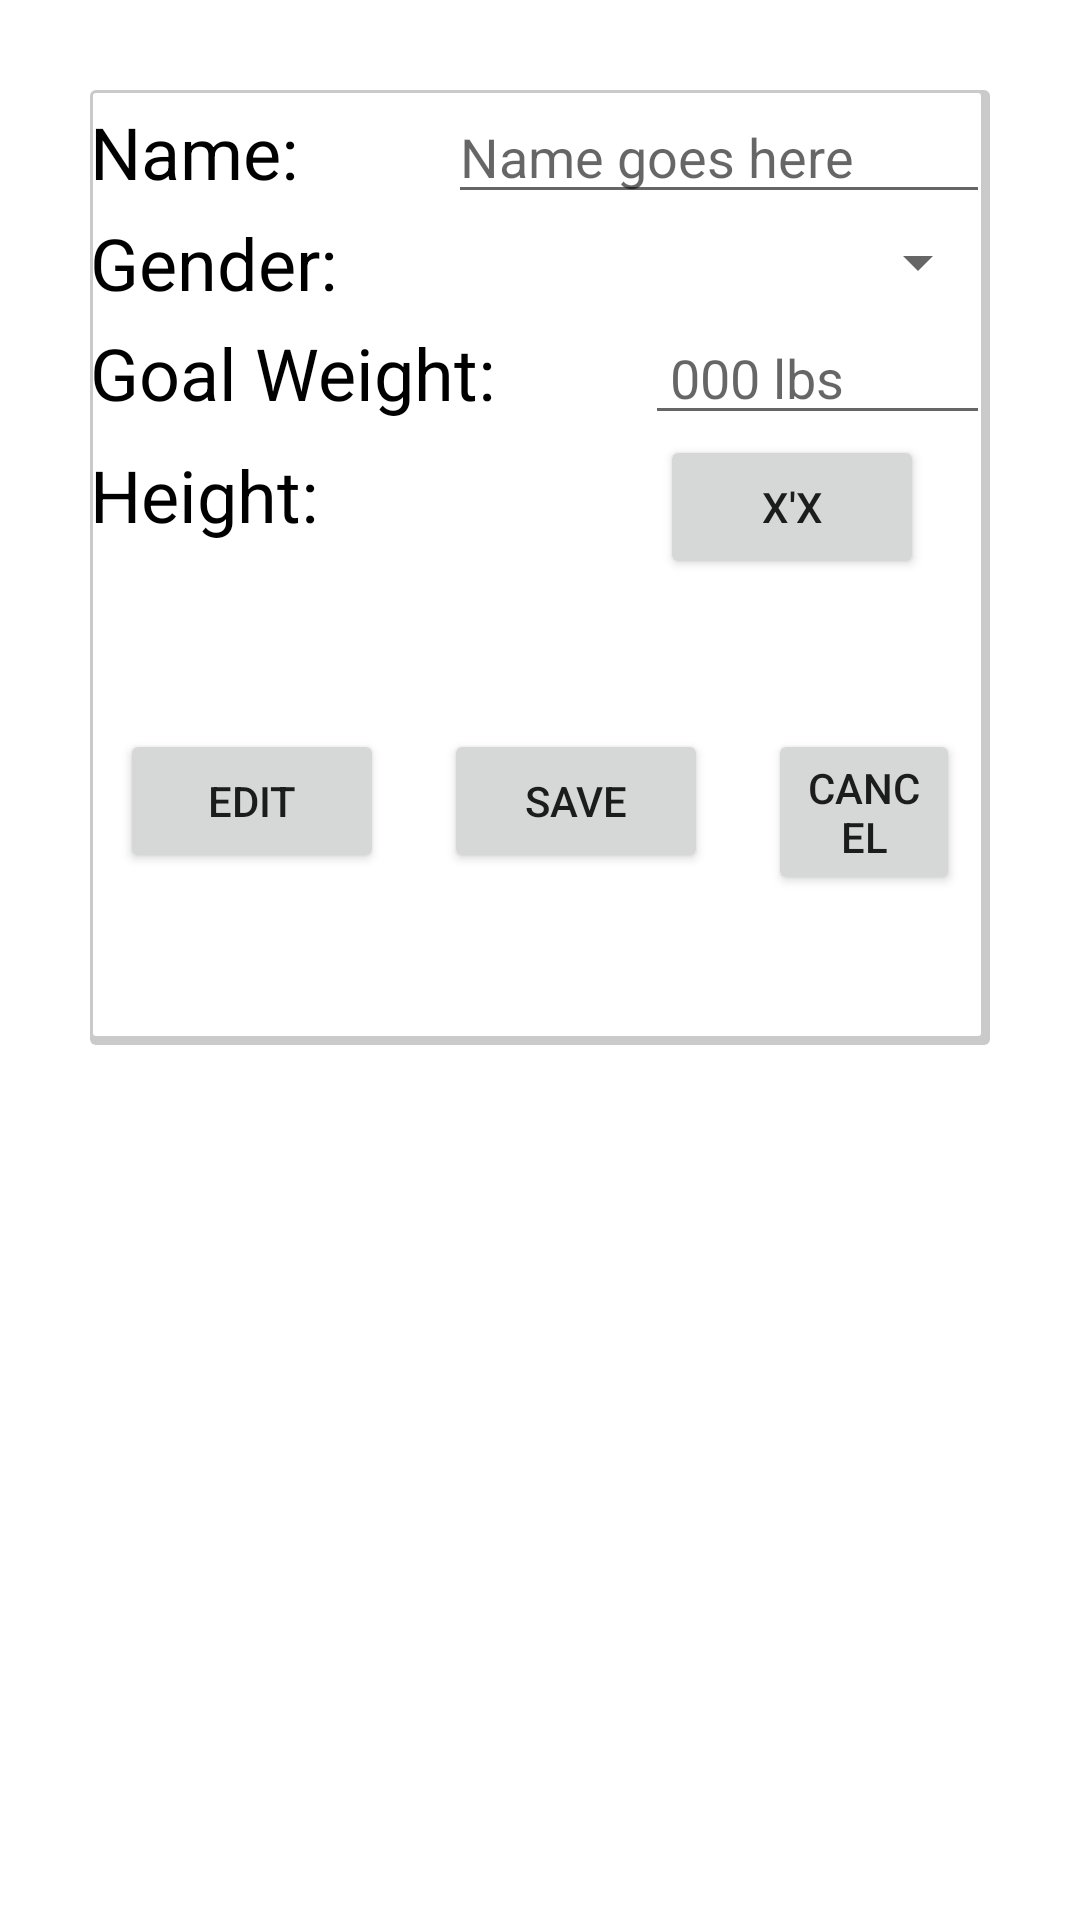

Write the Android layout XML for this screen, with the resource values it uses.
<!-- AndroidManifest.xml: application theme Theme.UBurn2 -->
<!-- res/layout/fragment_settings.xml -->
<?xml version="1.0" encoding="utf-8"?>
<androidx.constraintlayout.widget.ConstraintLayout xmlns:android="http://schemas.android.com/apk/res/android"
    xmlns:app="http://schemas.android.com/apk/res-auto"
    xmlns:tools="http://schemas.android.com/tools"
    android:layout_width="match_parent"
    android:layout_height="match_parent"
    android:layout_marginTop="30dp"

    tools:context=".ui.measurement.MeasurementFragment">

    <LinearLayout
        android:layout_width="match_parent"
        android:layout_height="wrap_content"
        android:layout_marginHorizontal="30dp"
        android:layout_marginTop="30dp"
        android:background="@drawable/drop_shadow"
        android:orientation="horizontal"
        app:layout_constraintTop_toTopOf="parent"
        tools:layout_editor_absoluteX="30dp">

        <LinearLayout
            android:layout_width="match_parent"
            android:layout_height="wrap_content"
            android:textColor="@color/black"
            android:orientation="vertical">

            <LinearLayout
                android:layout_width="match_parent"
                android:layout_height="wrap_content"
                android:gravity="center"
                android:orientation="horizontal">

                <TextView
                    android:layout_width="wrap_content"
                    android:layout_height="wrap_content"
                    android:paddingRight="50dp"
                    android:text="Name:"
                    android:textColor="@color/black"
                    android:textSize="24dp" />

                <EditText
                    android:id="@+id/nameSetting"
                    android:layout_width="match_parent"
                    android:layout_height="wrap_content"
                    android:textColor="@color/black"
                    android:hint="Name goes here"
                    android:text="" />

            </LinearLayout>

            <LinearLayout
                android:layout_width="match_parent"
                android:layout_height="wrap_content"
                android:gravity="center"
                android:textColor="@color/black"
                android:orientation="horizontal">

                <TextView
                    android:layout_width="wrap_content"
                    android:layout_height="wrap_content"
                    android:paddingRight="110dp"
                    android:text="Gender:"
                    android:textColor="@color/black"
                    android:textSize="24dp" />

                <Spinner
                    android:id="@+id/genderSetting"
                    android:layout_width="match_parent"
                    android:layout_height="wrap_content"
                    android:hint="Choose name"
                    android:textColor="@color/black"
                    android:text="" />
            </LinearLayout>

            <LinearLayout
                android:layout_width="match_parent"
                android:layout_height="wrap_content"
                android:gravity="center"
                android:textColor="@color/black"
                android:orientation="horizontal">

                <TextView
                    android:layout_width="wrap_content"
                    android:layout_height="wrap_content"
                    android:paddingRight="50dp"
                    android:text="Goal Weight:"
                    android:textColor="@color/black"
                    android:textSize="24dp" />

                <EditText
                    android:id="@+id/goalWeightSetting"
                    android:layout_width="match_parent"
                    android:layout_height="wrap_content"
                    android:textColor="@color/black"
                    android:hint=" 000 lbs"
                    android:text="" />
            </LinearLayout>

            <LinearLayout
                android:layout_width="match_parent"
                android:layout_height="wrap_content"

                android:textColor="@color/black"
                android:orientation="horizontal">

                <TextView
                    android:layout_width="wrap_content"
                    android:layout_height="wrap_content"
                    android:paddingRight="114dp"
                    android:text="Height:"
                    android:textColor="@color/black"
                    android:textSize="24dp" />

                <Button
                    android:id="@+id/btnHeight"
                    android:layout_width="wrap_content"
                    android:layout_height="wrap_content"
                    android:text="x'x"
                    />

            </LinearLayout>

            <LinearLayout
                android:layout_width="wrap_content"
                android:layout_height="wrap_content"
                android:layout_gravity="center_horizontal"
                android:layout_marginVertical="50dp">
                <Button
                    android:id="@+id/btnSettingsEdit"
                    android:layout_width="wrap_content"
                    android:layout_height="wrap_content"
                    android:layout_gravity="center_horizontal"
                    android:layout_marginHorizontal="10dp"
                    android:text="Edit" />

                <Button
                    android:id="@+id/btnSettingsSave"
                    android:layout_width="wrap_content"
                    android:layout_height="wrap_content"
                    android:layout_gravity="center_horizontal"
                    android:layout_marginHorizontal="10dp"
                    android:text="Save" />

                <Button
                    android:id="@+id/btnSettingsCancel"
                    android:layout_width="wrap_content"
                    android:layout_height="wrap_content"
                    android:layout_gravity="center_horizontal"
                    android:layout_marginHorizontal="10dp"
                    android:text="Cancel" />
            </LinearLayout>

        </LinearLayout>


    </LinearLayout>

</androidx.constraintlayout.widget.ConstraintLayout>
<!-- resources referenced by this layout -->
<resources>
  <color name="black">#FF000000</color>
  <!-- drawable drop_shadow (drawable) -->
  <?xml version="1.0" encoding="utf-8"?>
  <selector xmlns:android="http://schemas.android.com/apk/res/android">
      
      <item>
          <layer-list>
              
              
              
              <item>
                  <shape>
                      <solid android:color="#35000000" />
                      <corners android:radius="2dp" />
                  </shape>
              </item>
              
              <item android:bottom="3dp" android:left="1dp" android:right="3dp" android:top="1dp">
                  <shape>
                      <solid android:color="#ffffff" />
                      <corners android:radius="1dp" />
                  </shape>
              </item>
          </layer-list>
      </item>
  </selector>
  <style name="Theme.UBurn2" parent="Theme.MaterialComponents.DayNight.DarkActionBar">
          
          <item name="colorPrimary">@color/purple_500</item>
          <item name="colorPrimaryVariant">@color/purple_700</item>
          <item name="colorOnPrimary">@color/white</item>
          
          <item name="colorSecondary">@color/teal_200</item>
          <item name="colorSecondaryVariant">@color/teal_700</item>
          <item name="colorOnSecondary">@color/black</item>
          
          <item name="android:statusBarColor" tools:targetApi="l">?attr/colorPrimaryVariant</item>
          
      </style>
  <color name="purple_500">#FF6200EE</color>
  <color name="purple_700">#FF3700B3</color>
  <color name="white">#FFFFFFFF</color>
  <color name="teal_200">#FF03DAC5</color>
  <color name="teal_700">#FF018786</color>
</resources>
